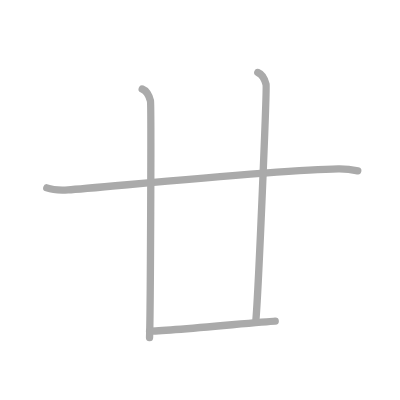
t = 0.00 s
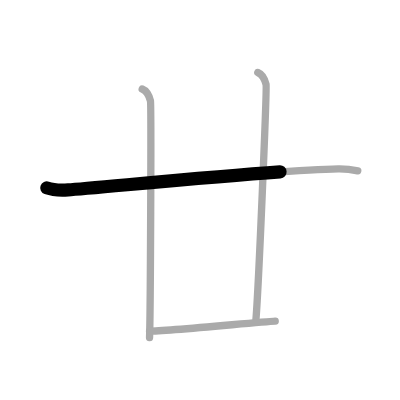
t = 0.75 s
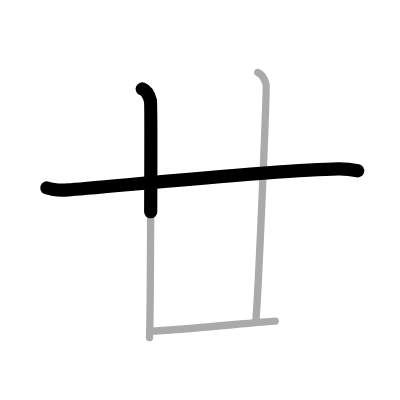
t = 1.50 s
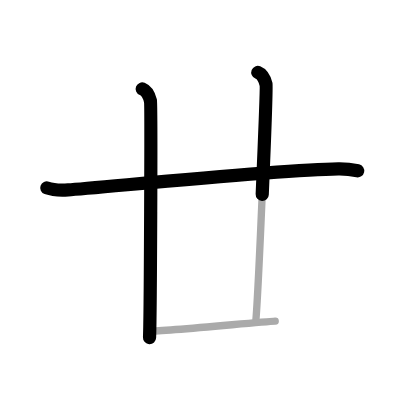
t = 2.50 s
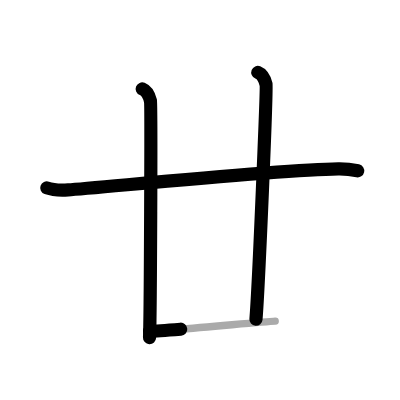
t = 3.25 s
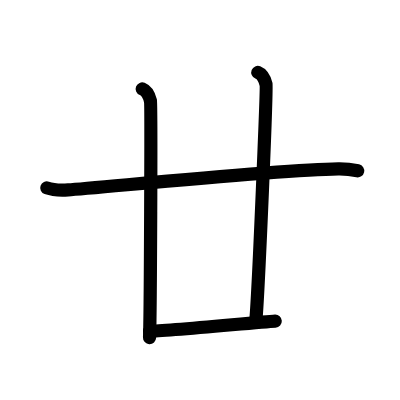
t = 4.00 s

The animated SVG that drew these frames (rendered in a browser with its animation timeline set to each time). Animation: 4 SMIL elements (animate=4); one cycle of 4.00 s.

<?xml version="1.0" standalone="no"?>
<!DOCTYPE svg PUBLIC "-//W3C//DTD SVG 1.1//EN"   "http://www.w3.org/Graphics/SVG/1.1/DTD/svg11.dtd">
<svg width="400px" height="400px"  version="1.1" xmlns="http://www.w3.org/2000/svg">
  <defs>
    <marker id="Triangle" viewBox="0 0 10 10" refX="0" refY="5" markerUnits="strokeWidth" markerWidth="3" style="stroke-opacity:0%;fill:#aaaaaa;" markerHeight="2" orient="auto">
      <path d="M 0 0 L 10 5 L 0 10 z" />
    </marker>
    
    <marker id="Arrow" viewBox="0 0 10 10" refX="5" refY="5" markerUnits="strokeWidth" markerWidth="1.8" style="stroke-opacity:0%;fill:#770000;" markerHeight="2" orient="auto">
      <path d="M 0 4 L 6 4 L 4 1 L 10 5 L 4 9 L 6 6 L 0 6 z" />
        <circle cx="5" cy="5" r="5" />
      </marker>
    
    <marker id="TriangleRed" viewBox="0 0 10 10" refX="0" refY="5" markerUnits="strokeWidth" markerWidth="3" style="stroke-opacity:0%;fill:#CC0000;" markerHeight="2" orient="auto">
      <path d="M 0 0 L 10 5 L 0 10 z" />
    </marker>
    
    <marker id="ArrowRed" viewBox="0 0 10 10" refX="5" refY="5" markerUnits="strokeWidth" markerWidth="1.8" style="stroke-opacity:0%;fill:#CC0000;" markerHeight="2" orient="auto">
      <path d="M 0 4 L 6 4 L 4 1 L 10 5 L 4 9 L 6 6 L 0 6 z" />
        <circle cx="5" cy="5" r="5" />
      </marker>
    
  </defs>
  
  <path style="fill:#ffffff; fill-opacity:100%; fill-rule:evenodd; stroke-width:0;" d="M 0 0 L 400px 0 L 400px 400px L 0 400px L 0 0" />

  <g transform="scale(3.6697247706422 3.6697247706422)">
<path style="fill:none; fill-opacity:0%; fill-rule:evenodd; stroke:#aaaaaa; stroke-opacity:100%; stroke-width: 1.5pt; stroke-linejoin:round; stroke-linecap:round;" d="M12.75 51.2c1.52 0.54 4.3 0.64 5.82 0.54c7.93-0.49 56.93-5.49 73.61-5.73c2.53-0.04 4.05 0.26 5.31 0.53"></path>
<path style="fill:none; fill-opacity:0%; fill-rule:evenodd; stroke:#aaaaaa; stroke-opacity:100%; stroke-width: 1.5pt; stroke-linejoin:round; stroke-linecap:round;" d="M38.75 24.25c1.25 0.5 2 2.25 2.25 3.25s0 58.25-0.25 64.5"></path>
<path style="fill:none; fill-opacity:0%; fill-rule:evenodd; stroke:#aaaaaa; stroke-opacity:100%; stroke-width: 1.5pt; stroke-linejoin:round; stroke-linecap:round;" d="M70.25 19.75c1.25 0.5 2 2.25 2.25 3.25s-2 54.75-2.75 64"></path>
<path style="fill:none; fill-opacity:0%; fill-rule:evenodd; stroke:#aaaaaa; stroke-opacity:100%; stroke-width: 1.5pt; stroke-linejoin:round; stroke-linecap:round;" d="M40.75 90.25c4.75 0 29.98-2.53 34.25-2.75"></path>

<path style="fill:none; fill-opacity:0%; fill-rule:evenodd; stroke:#000000; stroke-opacity:100%; stroke-width: 2.7pt; stroke-linejoin:round; stroke-linecap:round;" d="M12.75 51.2c1.52 0.54 4.3 0.64 5.82 0.54c7.93-0.49 56.93-5.49 73.61-5.73c2.53-0.04 4.05 0.26 5.31 0.53" pathLength="100" stroke-dashoffset="100" stroke-dasharray="100 105"><animate id="dashAnim1" attributeName="stroke-dashoffset" from="100" to="0" dur="1s" calcMode="linear" fill="freeze"/></path>
<path style="fill:none; fill-opacity:0%; fill-rule:evenodd; stroke:#000000; stroke-opacity:100%; stroke-width: 2.7pt; stroke-linejoin:round; stroke-linecap:round;" d="M38.75 24.25c1.25 0.5 2 2.25 2.25 3.25s0 58.25-0.25 64.5" pathLength="100" stroke-dashoffset="100" stroke-dasharray="100 105"><animate id="dashAnim2" attributeName="stroke-dashoffset" from="100" to="0" dur="1s" calcMode="linear" begin="dashAnim1.end" fill="freeze"/></path>
<path style="fill:none; fill-opacity:0%; fill-rule:evenodd; stroke:#000000; stroke-opacity:100%; stroke-width: 2.7pt; stroke-linejoin:round; stroke-linecap:round;" d="M70.25 19.75c1.25 0.5 2 2.25 2.25 3.25s-2 54.75-2.75 64" pathLength="100" stroke-dashoffset="100" stroke-dasharray="100 105"><animate id="dashAnim3" attributeName="stroke-dashoffset" from="100" to="0" dur="1s" calcMode="linear" begin="dashAnim2.end" fill="freeze"/></path>
<path style="fill:none; fill-opacity:0%; fill-rule:evenodd; stroke:#000000; stroke-opacity:100%; stroke-width: 2.7pt; stroke-linejoin:round; stroke-linecap:round;" d="M40.75 90.25c4.75 0 29.98-2.53 34.25-2.75" pathLength="100" stroke-dashoffset="100" stroke-dasharray="100 105"><animate id="dashAnim4" attributeName="stroke-dashoffset" from="100" to="0" dur="1s" calcMode="linear" begin="dashAnim3.end" fill="freeze"/></path>

</g>

</svg>  
          
